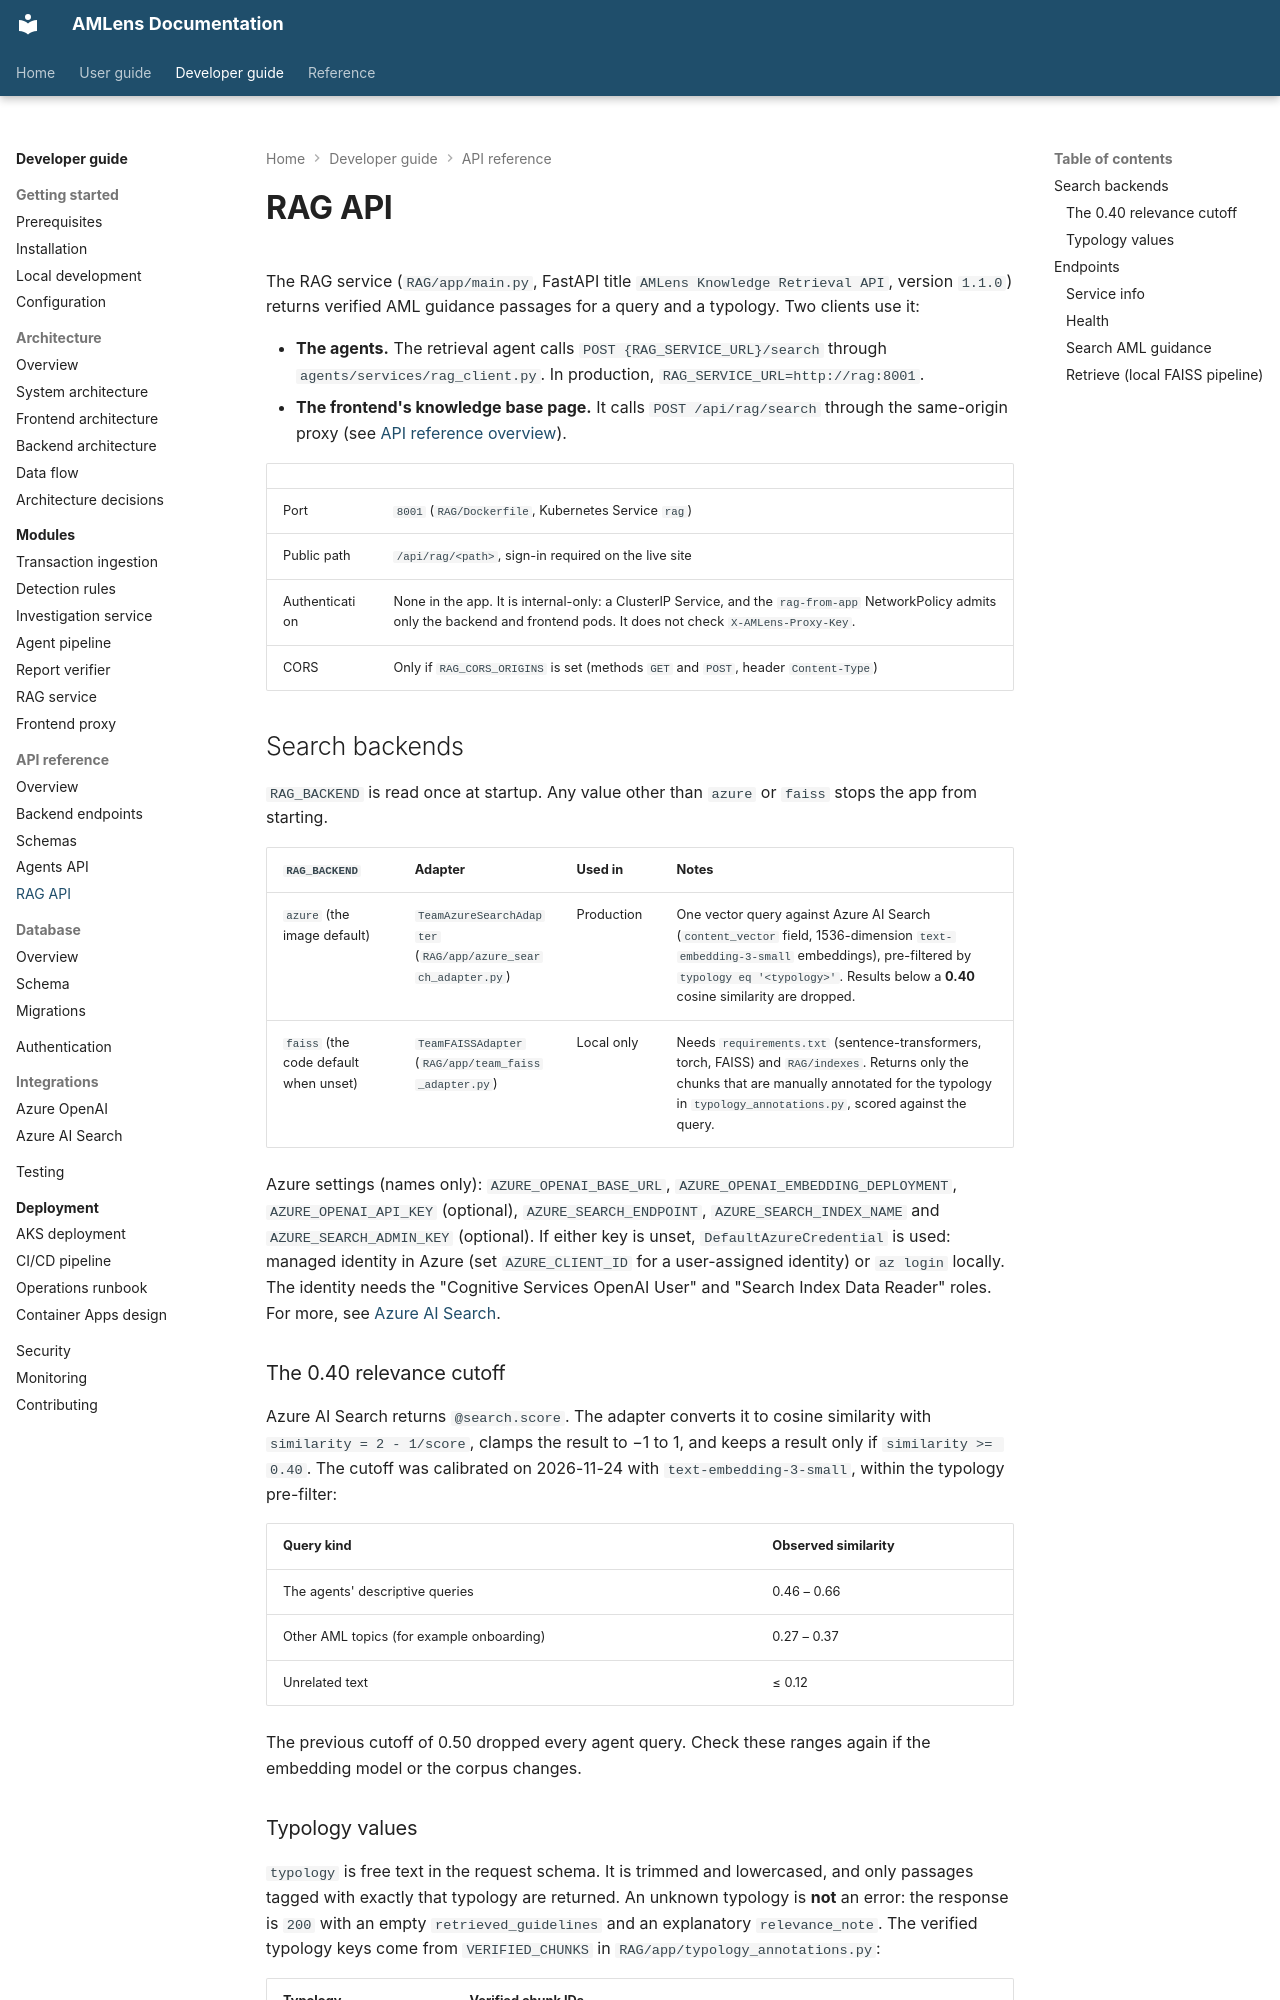

repository: silvrfur/AMLens · page: developer-guide/api-reference/rag-api/index.html · generator: mkdocs

---
audience: developer
---

# RAG API

The RAG service (`RAG/app/main.py`, FastAPI title `AMLens Knowledge Retrieval API`, version `1.1.0`)
returns verified AML guidance passages for a query and a typology. Two clients use it:

- **The agents.** The retrieval agent calls `POST {RAG_SERVICE_URL}/search` through `agents/services/rag_client.py`. In production, `RAG_SERVICE_URL=http://rag:8001`.
- **The frontend's knowledge base page.** It calls `POST /api/rag/search` through the same-origin proxy (see [API reference overview](overview.md)).

| | |
|---|---|
| Port | `8001` (`RAG/Dockerfile`, Kubernetes Service `rag`) |
| Public path | `/api/rag/<path>`, sign-in required on the live site |
| Authentication | None in the app. It is internal-only: a ClusterIP Service, and the `rag-from-app` NetworkPolicy admits only the backend and frontend pods. It does not check `X-AMLens-Proxy-Key`. |
| CORS | Only if `RAG_CORS_ORIGINS` is set (methods `GET` and `POST`, header `Content-Type`) |

## Search backends

`RAG_BACKEND` is read once at startup. Any value other than `azure` or `faiss` stops the app from
starting.

| `RAG_BACKEND` | Adapter | Used in | Notes |
|---|---|---|---|
| `azure` (the image default) | `TeamAzureSearchAdapter` (`RAG/app/azure_search_adapter.py`) | Production | One vector query against Azure AI Search (`content_vector` field, 1536-dimension `text-embedding-3-small` embeddings), pre-filtered by `typology eq '<typology>'`. Results below a **0.40** cosine similarity are dropped. |
| `faiss` (the code default when unset) | `TeamFAISSAdapter` (`RAG/app/team_faiss_adapter.py`) | Local only | Needs `requirements.txt` (sentence-transformers, torch, FAISS) and `RAG/indexes`. Returns only the chunks that are manually annotated for the typology in `typology_annotations.py`, scored against the query. |

Azure settings (names only): `AZURE_OPENAI_BASE_URL`, `AZURE_OPENAI_EMBEDDING_DEPLOYMENT`,
`AZURE_OPENAI_API_KEY` (optional), `AZURE_SEARCH_ENDPOINT`, `AZURE_SEARCH_INDEX_NAME` and
`AZURE_SEARCH_ADMIN_KEY` (optional). If either key is unset, `DefaultAzureCredential` is used:
managed identity in Azure (set `AZURE_CLIENT_ID` for a user-assigned identity) or `az login`
locally. The identity needs the "Cognitive Services OpenAI User" and "Search Index Data Reader"
roles. For more, see [Azure AI Search](../integrations/azure-ai-search.md).
